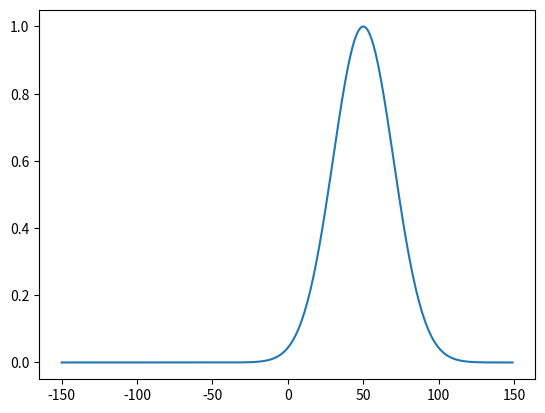

Recreate this plot in Python.
#simple_advect_finite_volume.py
import numpy
from matplotlib import pyplot as plt
import time

n=300
#rho=numpy.zeros(n)
#rho[n/3:(2*n/3)]=1
#x=numpy.arange(n)*dx

x=numpy.arange(n);x=x-0.5*n
rho=numpy.exp(-0.5*(x/20)**2)


v=1.0
dx=1.0


plt.ion()
plt.clf()
#plt.axis([0,n,0,1.1])
plt.plot(x,rho)
plt.draw()
plt.savefig('advect_initial_conditions.png')

dt=1.0
for step in range(0,50):
    time.sleep(0.2)
    #take the difference in densities
    drho=rho[1:]-rho[0:-1]
    #update density.  We haven't said what happens at
    #cell 0 (since cell -1 doesn't exist), ignore for now
    rho[1:]=rho[1:]-v*dt/dx*drho
    plt.clf()
    #plt.axis([0,n,0,1.1])
    plt.plot(x,rho)
    plt.draw()

